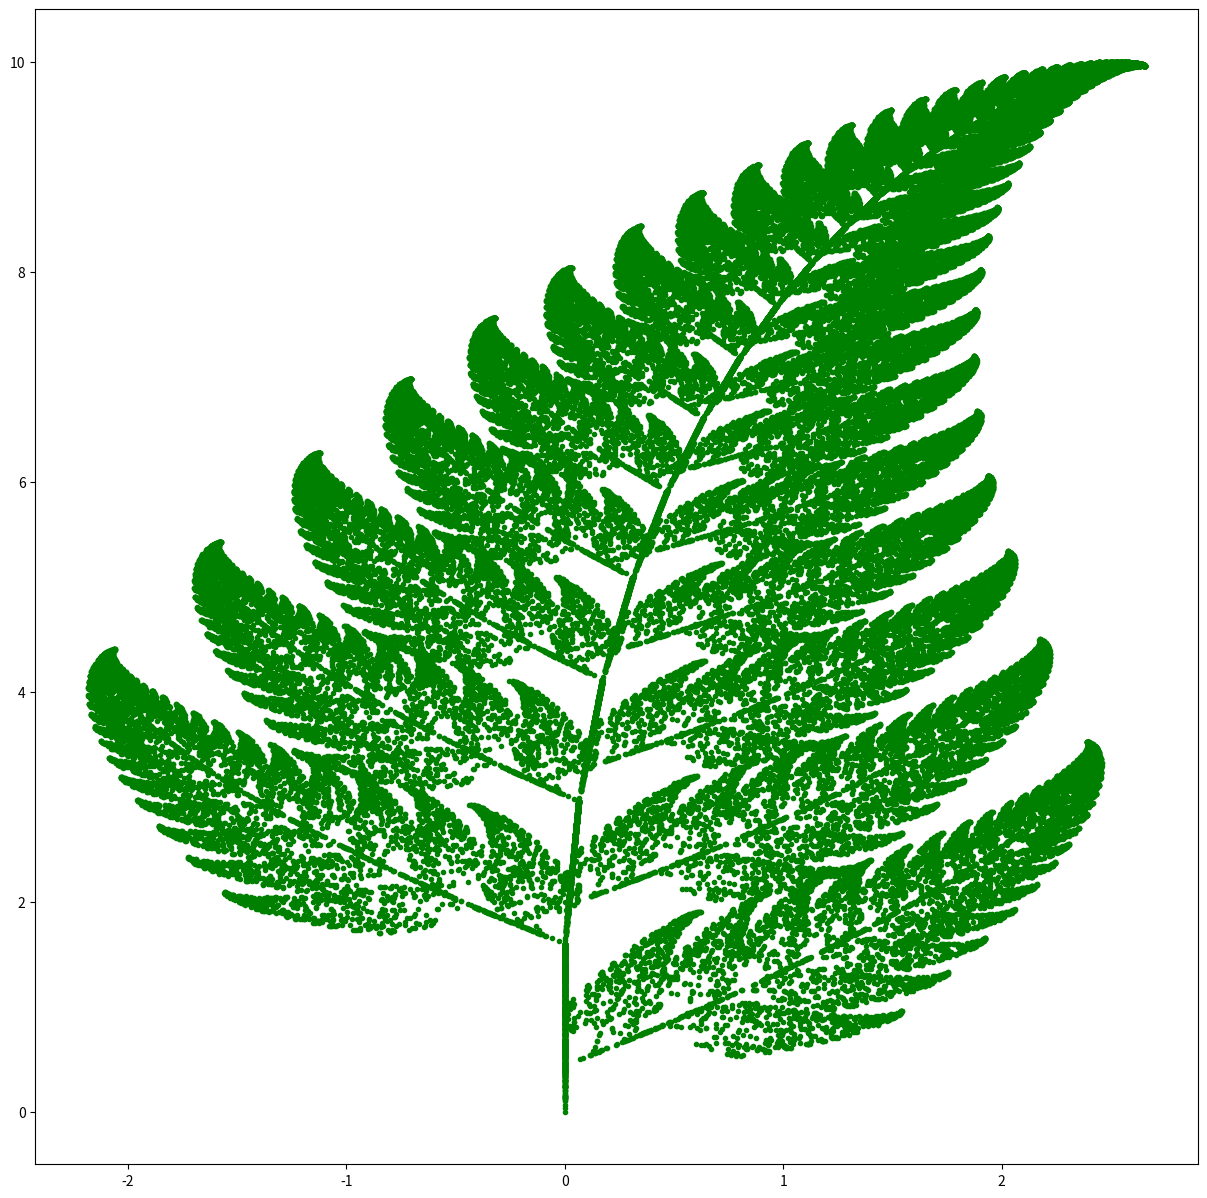

Recreate this plot in Python.
import random
import matplotlib.pyplot as plt

X = [0]
Y = [0]
for n in range(100000):
    r = random.uniform(0, 100)
    if r < 1.0:
        x = 0
        y = 0.16*Y[n-1]
    elif r < 86.0:
        x = 0.85*X[n-1] + 0.04*Y[n-1]
        y = -0.04*X[n-1] + 0.85*Y[n-1]+1.6
    elif r < 93.0:
        x = 0.2*X[n-1] - 0.26*Y[n-1]
        y = 0.23*X[n-1] + 0.22*Y[n-1] + 1.6
    else:
        x = -0.15*X[n-1] + 0.28*Y[n-1]
        y = 0.26*X[n-1] + 0.24*Y[n-1] + 0.44
    X.append(x);Y.append(y)

'''Make a plot'''
plt.figure(figsize = [15,15])
plt.scatter(X,Y,color = 'g',marker = '.')
plt.show()